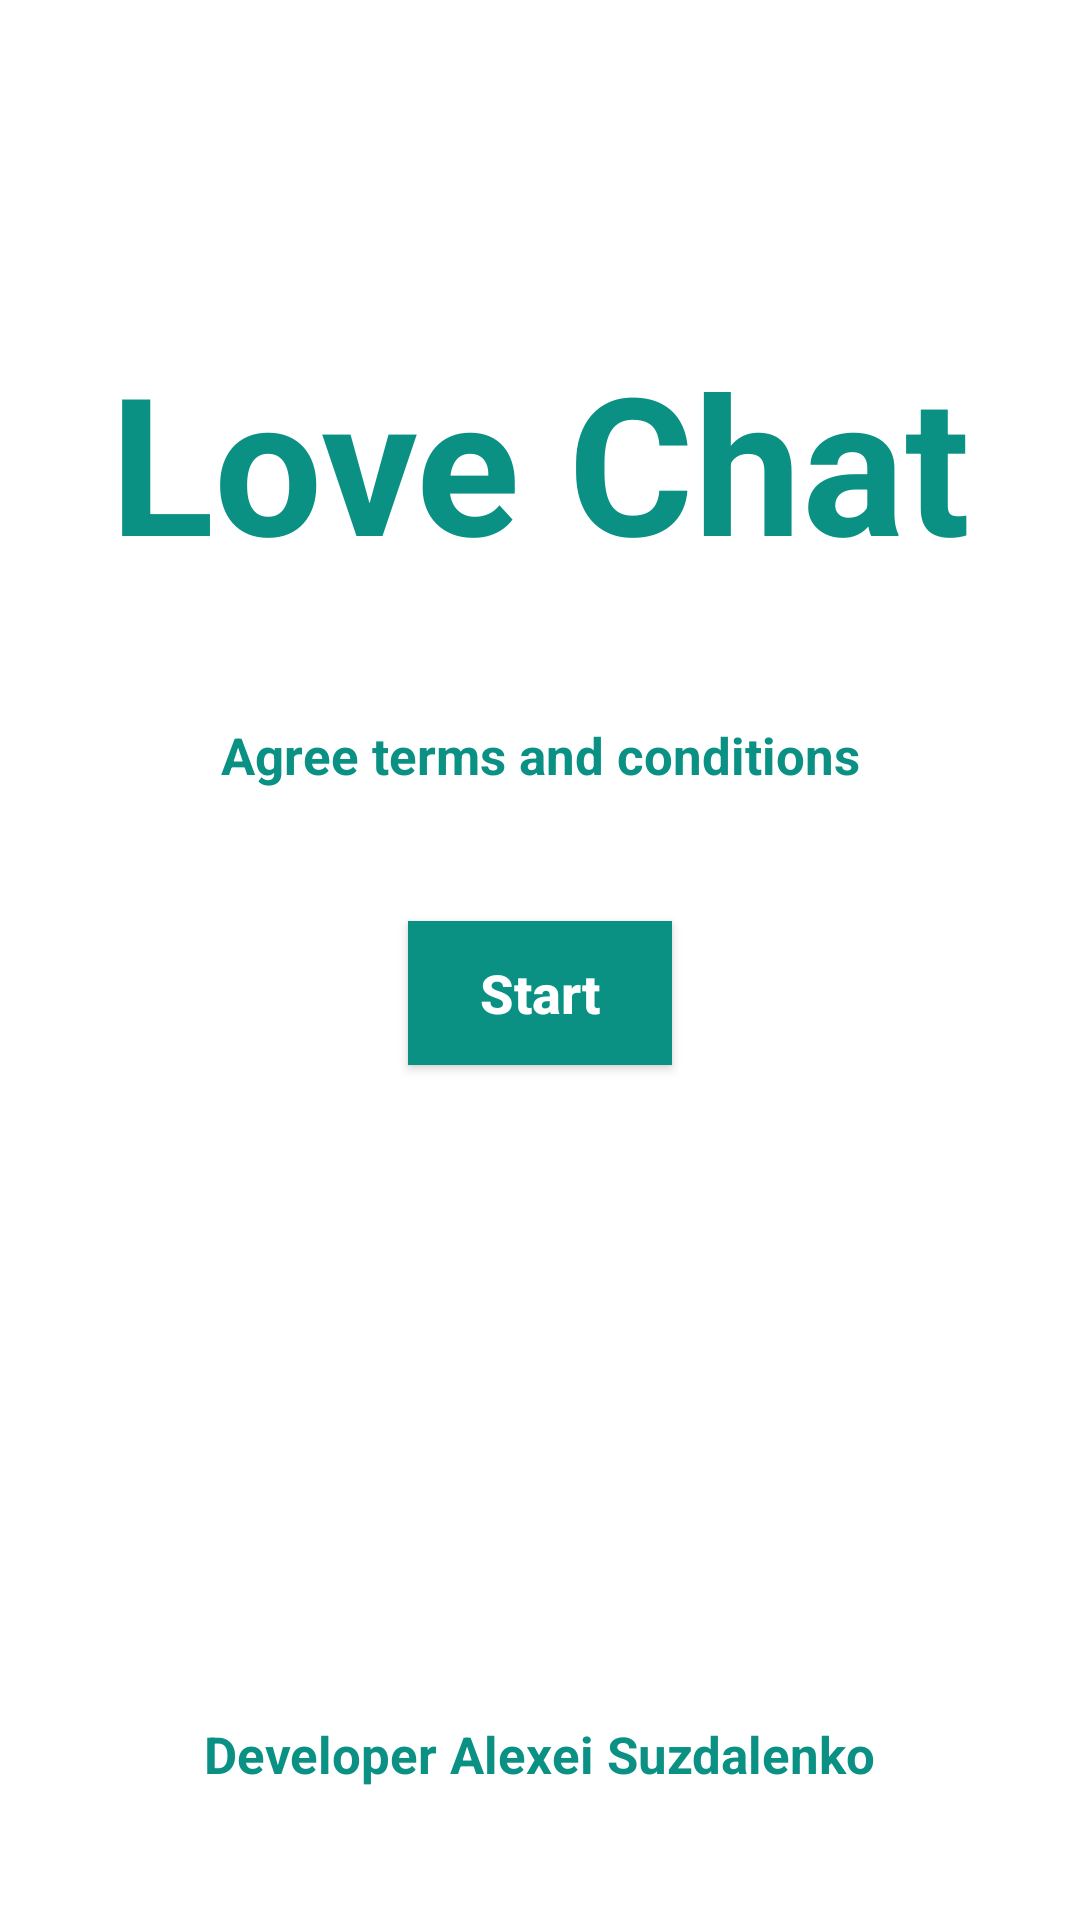

Write the Android layout XML for this screen, with the resource values it uses.
<!-- AndroidManifest.xml: application theme Theme.IsLove -->
<!-- res/layout/activity_location_permision.xml -->
<?xml version="1.0" encoding="utf-8"?>
<androidx.constraintlayout.widget.ConstraintLayout xmlns:android="http://schemas.android.com/apk/res/android"
    xmlns:app="http://schemas.android.com/apk/res-auto"
    xmlns:tools="http://schemas.android.com/tools"
    android:layout_width="match_parent"
    android:layout_height="match_parent"
    android:background="@color/white">

    <TextView
        android:id="@+id/titleApp"
        android:layout_width="wrap_content"
        android:layout_height="wrap_content"
        android:text="@string/app_name"
        android:textColor="@color/teal_200"
        android:textStyle="bold"
        android:textSize="64sp"
        app:layout_constraintTop_toTopOf="parent"
        android:layout_marginTop="111dp"
        app:layout_constraintEnd_toEndOf="parent"
        app:layout_constraintStart_toStartOf="parent" />

    <TextView
        android:id="@+id/termAndCond"
        android:layout_marginTop="44dp"
        android:layout_width="wrap_content"
        android:layout_height="wrap_content"
        android:text="@string/termAndCond"
        android:textColor="@color/teal_200"
        android:textStyle="bold"
        android:textSize="17sp"
        app:layout_constraintEnd_toEndOf="parent"
        app:layout_constraintStart_toStartOf="parent"
        app:layout_constraintTop_toBottomOf="@+id/titleApp" />

    <Button
        android:id="@+id/startAppChat"
        android:background="@color/teal_200"
        android:textColor="@color/white"
        android:layout_marginTop="44dp"
        android:text="@string/start"
        android:textAllCaps="false"
        android:textSize="18sp"
        android:textStyle="bold"
        android:layout_width="wrap_content"
        android:layout_height="wrap_content"
        app:layout_constraintEnd_toEndOf="parent"
        app:layout_constraintStart_toStartOf="parent"
        app:layout_constraintTop_toBottomOf="@+id/termAndCond"
        />

    <TextView
        android:id="@+id/authorApp"
        android:layout_width="wrap_content"
        android:layout_height="wrap_content"
        android:text="@string/author"
        android:textColor="@color/teal_200"
        android:textStyle="bold"
        android:textSize="17sp"
        android:layout_marginBottom="44dp"
        app:layout_constraintBottom_toBottomOf="parent"
        app:layout_constraintEnd_toEndOf="parent"
        app:layout_constraintStart_toStartOf="parent" />

</androidx.constraintlayout.widget.ConstraintLayout>
<!-- resources referenced by this layout -->
<resources>
  <color name="teal_200">#0A9184</color>
  <color name="white">#FFFFFFFF</color>
  <string name="app_name">Love Chat</string>
  <string name="author">Developer Alexei Suzdalenko</string>
  <string name="start">Start</string>
  <string name="termAndCond">Agree terms and conditions</string>
  <style name="Theme.IsLove" parent="Theme.AppCompat.Light.NoActionBar">
          <item name="colorPrimary">@color/purple_500</item>
          <item name="colorPrimaryVariant">@color/purple_700</item>
          <item name="colorOnPrimary">@color/white</item>
  
          <item name="colorSecondary">@color/teal_200</item>
          <item name="colorSecondaryVariant">@color/teal_700</item>
          <item name="colorOnSecondary">@color/black</item>
  
          <item name="android:statusBarColor" tools:targetApi="l">?attr/colorPrimaryVariant</item>
  
      </style>
  <color name="purple_500">#6E4AA1</color>
  <color name="purple_700">#000000</color>
  <color name="teal_700">#FF018786</color>
  <color name="black">#FF000000</color>
</resources>
